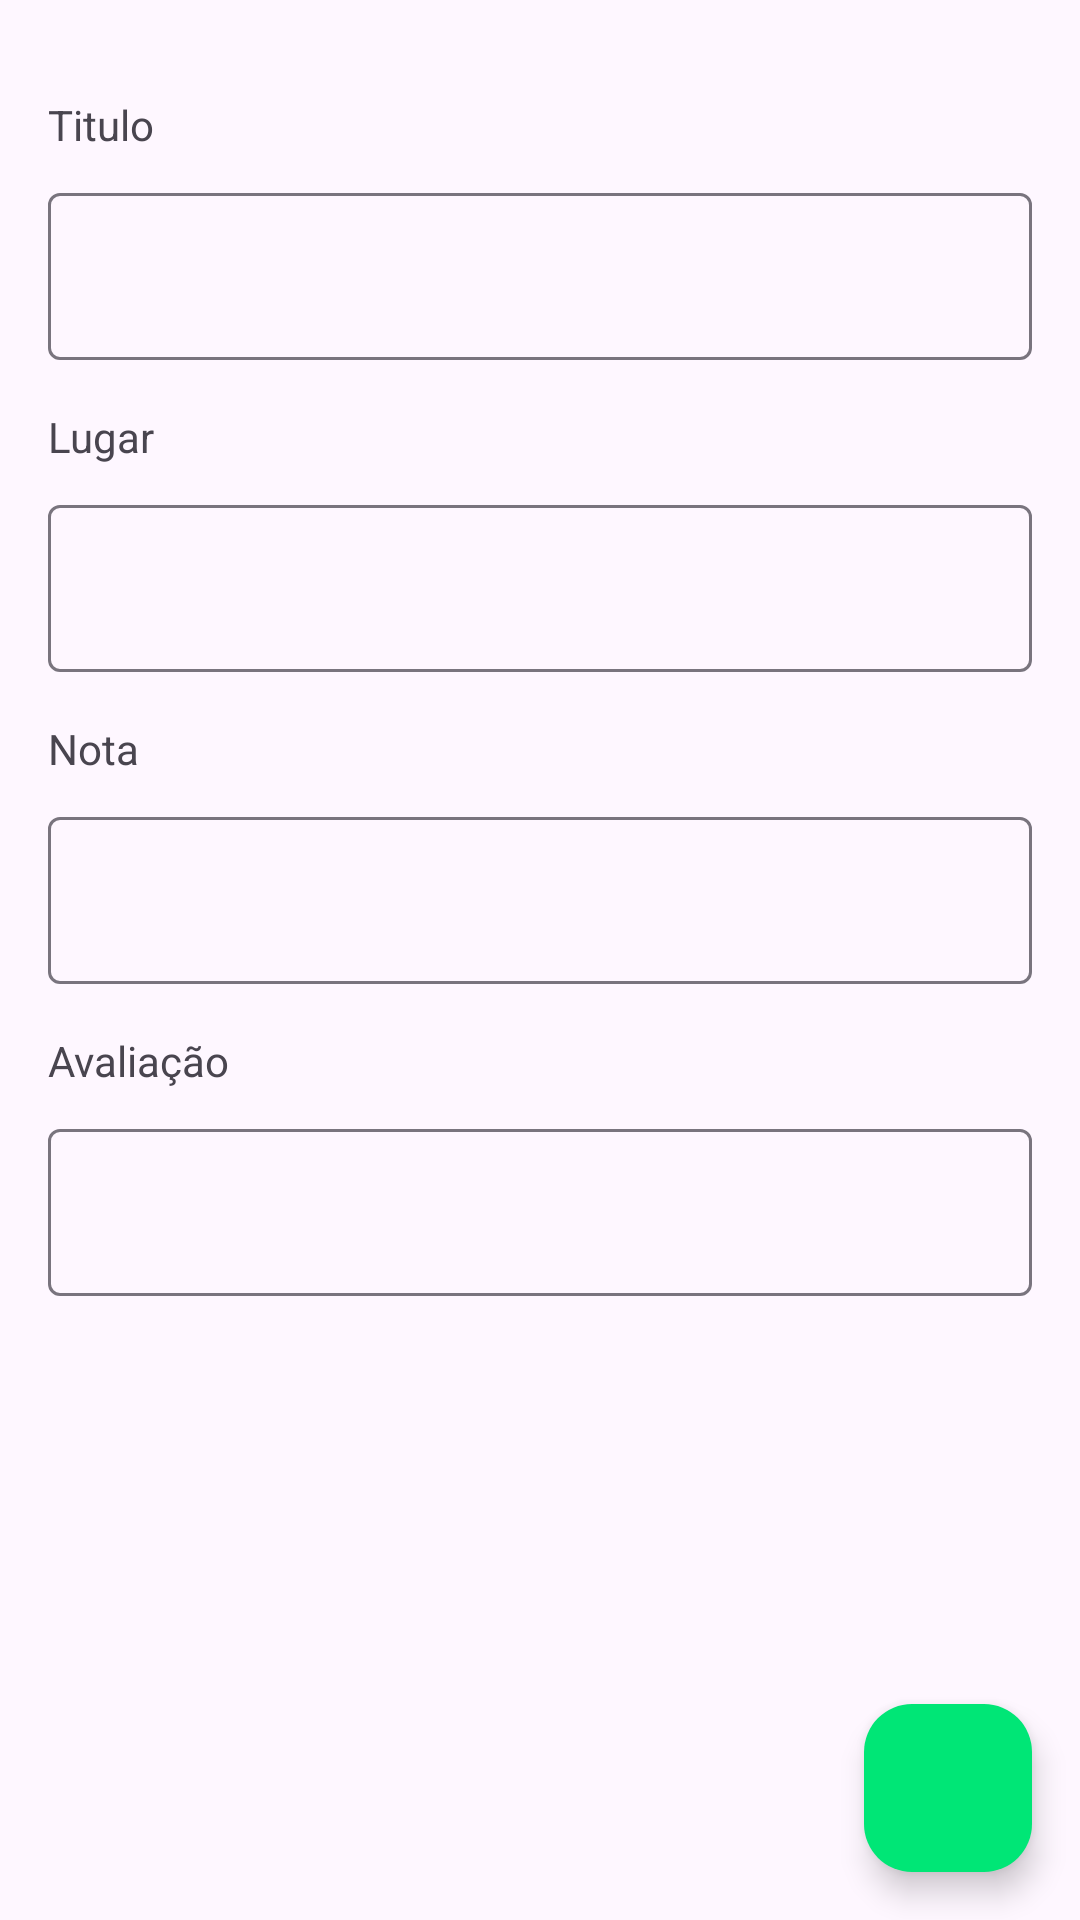

The Android layout XML behind this screen, and the referenced resources:
<!-- AndroidManifest.xml: application theme Theme.QualANota -->
<!-- res/layout/activity_new_item.xml -->
<?xml version="1.0" encoding="utf-8"?>
<androidx.constraintlayout.widget.ConstraintLayout xmlns:android="http://schemas.android.com/apk/res/android"
    xmlns:app="http://schemas.android.com/apk/res-auto"
    xmlns:tools="http://schemas.android.com/tools"
    android:layout_width="match_parent"
    android:layout_height="match_parent"
    tools:context=".ui.NewItemActivity">

    <TextView
        android:id="@+id/labelTitle"
        android:layout_width="wrap_content"
        android:layout_height="wrap_content"
        android:layout_marginStart="16dp"
        android:layout_marginTop="32dp"
        android:text="Titulo"
        app:layout_constraintStart_toStartOf="parent"
        app:layout_constraintTop_toTopOf="parent" />

    <com.google.android.material.textfield.TextInputLayout
        android:id="@+id/layoutTitle"
        android:layout_width="match_parent"
        android:layout_height="wrap_content"
        android:layout_marginStart="16dp"
        android:layout_marginEnd="16dp"
        android:layout_marginTop="8dp"
        app:layout_constraintStart_toStartOf="parent"
        app:layout_constraintTop_toBottomOf="@+id/labelTitle">

        <com.google.android.material.textfield.TextInputEditText
            android:id="@+id/edtTitle"
            android:layout_width="match_parent"
            android:layout_height="wrap_content"
            app:layout_constraintEnd_toEndOf="parent" />

    </com.google.android.material.textfield.TextInputLayout>

    <TextView
        android:id="@+id/labelOwner"
        android:layout_width="wrap_content"
        android:layout_height="wrap_content"
        android:layout_marginStart="16dp"
        android:layout_marginTop="16dp"
        android:text="Lugar"
        app:layout_constraintStart_toStartOf="parent"
        app:layout_constraintTop_toBottomOf="@+id/layoutTitle" />

    <com.google.android.material.textfield.TextInputLayout
        android:id="@+id/layoutOwner"
        android:layout_width="match_parent"
        android:layout_height="wrap_content"
        android:layout_marginStart="16dp"
        android:layout_marginEnd="16dp"
        android:layout_marginTop="8dp"
        app:layout_constraintStart_toStartOf="parent"
        app:layout_constraintTop_toBottomOf="@+id/labelOwner">

        <com.google.android.material.textfield.TextInputEditText
            android:id="@+id/edtOwner"
            android:layout_width="match_parent"
            android:layout_height="wrap_content"
            app:layout_constraintEnd_toEndOf="parent" />

    </com.google.android.material.textfield.TextInputLayout>

    <TextView
        android:id="@+id/labelRating"
        android:layout_width="wrap_content"
        android:layout_height="wrap_content"
        android:layout_marginStart="16dp"
        android:layout_marginTop="16dp"
        android:text="Nota"
        app:layout_constraintStart_toStartOf="parent"
        app:layout_constraintTop_toBottomOf="@+id/layoutOwner" />

    <com.google.android.material.textfield.TextInputLayout
        android:id="@+id/layoutRating"
        android:layout_width="match_parent"
        android:layout_height="wrap_content"
        android:layout_marginStart="16dp"
        android:layout_marginEnd="16dp"
        android:layout_marginTop="8dp"
        app:layout_constraintStart_toStartOf="parent"
        app:layout_constraintTop_toBottomOf="@+id/labelRating">

        <com.google.android.material.textfield.TextInputEditText
            android:id="@+id/edtRating"
            android:layout_width="match_parent"
            android:layout_height="wrap_content"
            android:inputType="number"
            app:layout_constraintEnd_toEndOf="parent" />

    </com.google.android.material.textfield.TextInputLayout>

    <TextView
        android:id="@+id/labelReview"
        android:layout_width="wrap_content"
        android:layout_height="wrap_content"
        android:layout_marginStart="16dp"
        android:layout_marginTop="16dp"
        android:text="Avaliação"
        app:layout_constraintStart_toStartOf="parent"
        app:layout_constraintTop_toBottomOf="@+id/layoutRating" />

    <com.google.android.material.textfield.TextInputLayout
        android:id="@+id/layoutReview"
        android:layout_width="match_parent"
        android:layout_height="wrap_content"
        android:layout_marginStart="16dp"
        android:layout_marginEnd="16dp"
        android:layout_marginTop="8dp"
        app:layout_constraintStart_toStartOf="parent"
        app:layout_constraintTop_toBottomOf="@+id/labelReview">

        <com.google.android.material.textfield.TextInputEditText
            android:id="@+id/edtReview"
            android:layout_width="match_parent"
            android:layout_height="wrap_content"
            android:inputType="textImeMultiLine"
            app:layout_constraintEnd_toEndOf="parent" />

    </com.google.android.material.textfield.TextInputLayout>

    <com.google.android.material.floatingactionbutton.FloatingActionButton
        android:id="@+id/fabSaveAction"
        android:layout_width="wrap_content"
        android:layout_height="wrap_content"
        android:layout_marginBottom="16dp"
        android:layout_marginEnd="16dp"
        android:backgroundTint="@color/green"
        android:clickable="true"
        android:src="@drawable/baseline_save_24"
        app:layout_constraintBottom_toBottomOf="parent"
        app:layout_constraintEnd_toEndOf="parent"
        app:tint="@color/white"
        tools:ignore="ContentDescription" />

</androidx.constraintlayout.widget.ConstraintLayout>
<!-- resources referenced by this layout -->
<resources>
  <color name="green">#00E676</color>
  <color name="white">#FFFFFFFF</color>
  <style name="Theme.QualANota" parent="Base.Theme.QualANota" />
  <style name="Base.Theme.QualANota" parent="Theme.Material3.DayNight.NoActionBar">
      
      
  </style>
</resources>
